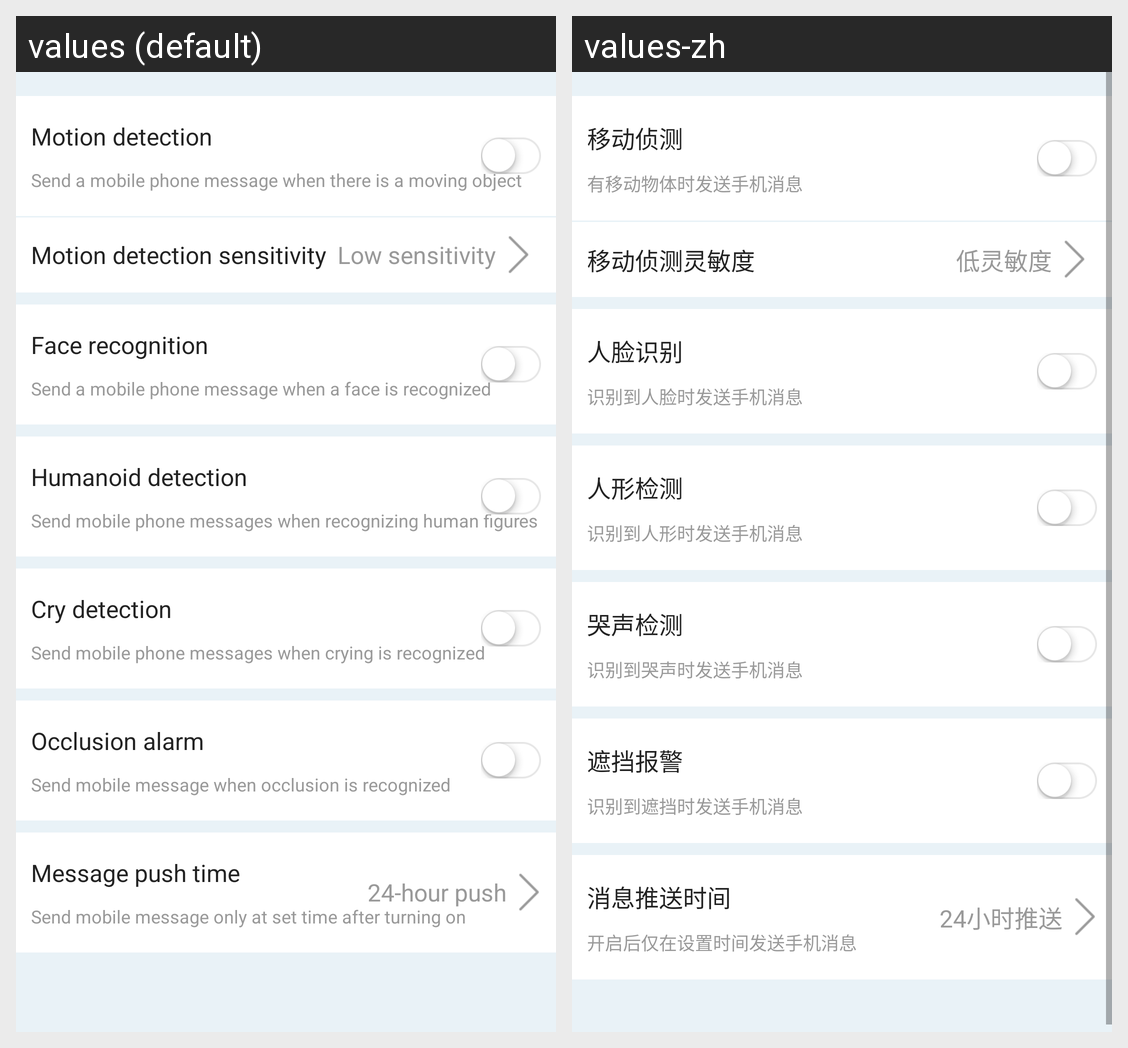

The same Android screen rendered under two of its app's locales, left to right. List the strings drawn on it with the default value and each locale's translation.
Android screen res/layout/activity_message_pushe.xml rendered under 2 locales, left to right: values (default), values-zh. Device: Nexus 5 (rendered at 1080×1920; each locale shown at half size, 540×960, under a caption strip naming it); theme AppTheme.
Strings drawn on this screen, with the default value and each locale's value (text and hints the layout hard-codes, and strings that could not be matched under every locale, appear in the picture but are not listed):

alarm_go
  values: Motion detection
  values-zh: 移动侦测

set_push_phone
  values: Send a mobile phone message when there is a moving object
  values-zh: 有移动物体时发送手机消息

set_mod_push
  values: Motion detection sensitivity
  values-zh: 移动侦测灵敏度

tv_Low_sensitivity
  values: Low sensitivity
  values-zh: 低灵敏度

setting_face
  values: Face recognition
  values-zh: 人脸识别

push_face_t
  values: Send a mobile phone message when a face is recognized
  values-zh: 识别到人脸时发送手机消息

human_body_detection_notice_switch
  values: Humanoid detection
  values-zh: 人形检测

tv_human_body
  values: Send mobile phone messages when recognizing human figures
  values-zh: 识别到人形时发送手机消息

sound_detection_notice_switch
  values: Cry detection
  values-zh: 哭声检测

tv_recognizes_cry
  values: Send mobile phone messages when crying is recognized
  values-zh: 识别到哭声时发送手机消息

dev_gun_shelter
  values: Occlusion alarm
  values-zh: 遮挡报警

push__sheler
  values: Send mobile message when occlusion is recognized
  values-zh: 识别到遮挡时发送手机消息

push_time
  values: Message push time
  values-zh: 消息推送时间

push_times
  values: Send mobile message only at set time after turning on
  values-zh: 开启后仅在设置时间发送手机消息

all_day_detection
  values: 24-hour push
  values-zh: 24小时推送
